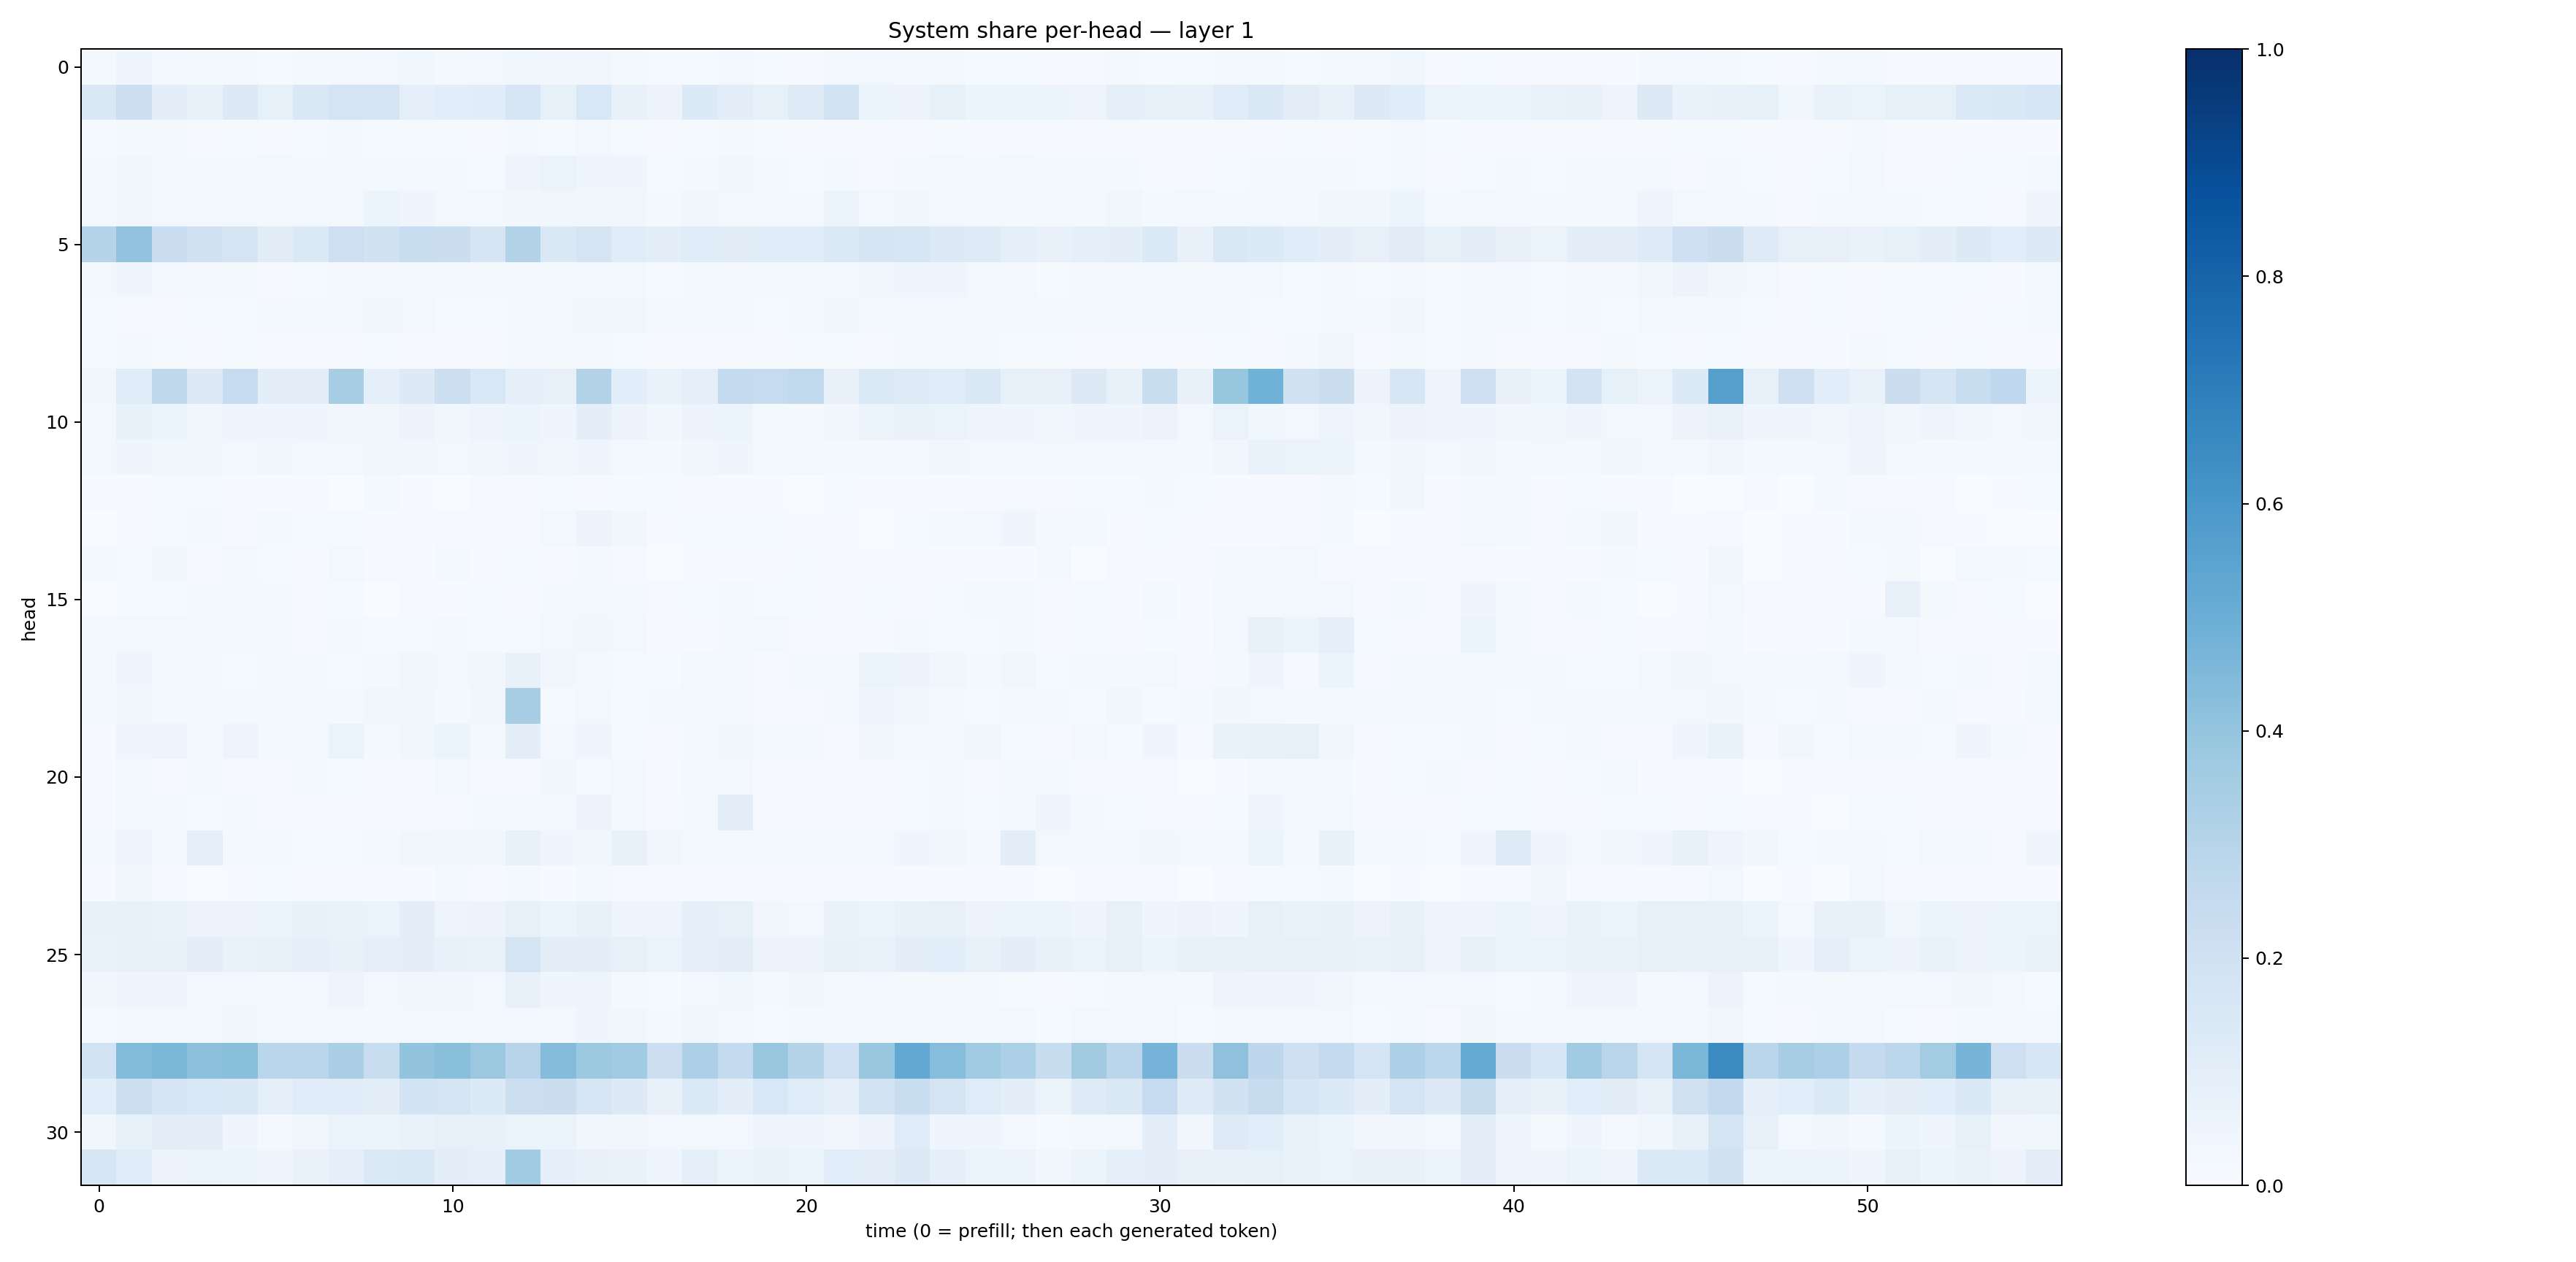

Values plotted in this chart, from the file beside it:
0.017153738, 0.039151356, 0.026110744, 0.01667437, 0.016470531, 0.014828337, 0.020807926, 0.020492688, 0.024078105, 0.03897388, 0.017702734, 0.023752606, 0.03874986, 0.03210815, 0.03259681, 0.017130975, 0.01400784, 0.015600126, 0.030031292, 0.015083112, 0.011664924, 0.020386819, 0.025213948, 0.016471848
0.1451, 0.2172, 0.09805, 0.077, 0.1297, 0.0848, 0.1474, 0.1747, 0.1785, 0.09374, 0.1059, 0.1165, 0.1575, 0.08586, 0.156, 0.07158, 0.05575, 0.1364, 0.1017, 0.08479, 0.1213, 0.1841, 0.06001, 0.05548
0.01494, 0.01822, 0.01623, 0.009828, 0.01178, 0.008867, 0.01451, 0.0178, 0.01285, 0.01244, 0.01305, 0.009234, 0.01629, 0.01447, 0.02572, 0.01561, 0.009422, 0.01273, 0.01788, 0.01203, 0.01006, 0.009797, 0.008687, 0.01135
0.01862, 0.03304, 0.01789, 0.02267, 0.01831, 0.02833, 0.02002, 0.02239, 0.02328, 0.01577, 0.01715, 0.01491, 0.04818, 0.06453, 0.04155, 0.04059, 0.01433, 0.02077, 0.03662, 0.01575, 0.01248, 0.0233, 0.01008, 0.02035
0.02626, 0.03497, 0.02665, 0.02823, 0.02514, 0.02245, 0.03002, 0.02622, 0.05187, 0.0419, 0.0289, 0.02847, 0.03181, 0.03523, 0.03466, 0.03282, 0.02243, 0.03233, 0.02821, 0.01892, 0.01919, 0.05957, 0.0262, 0.03668
0.303, 0.4032, 0.228, 0.1918, 0.1754, 0.1114, 0.1378, 0.2134, 0.1898, 0.2321, 0.2197, 0.1649, 0.313, 0.1458, 0.1763, 0.1166, 0.09562, 0.1152, 0.1096, 0.1151, 0.1135, 0.1368, 0.1704, 0.1579
0.02509, 0.04078, 0.03069, 0.02412, 0.02002, 0.01089, 0.01335, 0.02004, 0.01882, 0.02309, 0.02394, 0.02335, 0.02241, 0.02254, 0.02426, 0.02585, 0.01449, 0.01804, 0.01589, 0.01889, 0.01843, 0.03062, 0.03281, 0.04351
0.01358, 0.01019, 0.01017, 0.01476, 0.01433, 0.01666, 0.02033, 0.02394, 0.03127, 0.02597, 0.0125, 0.01511, 0.02207, 0.02728, 0.03778, 0.03828, 0.02105, 0.02785, 0.02565, 0.01422, 0.02331, 0.03564, 0.02701, 0.02687
0.01311, 0.02772, 0.01215, 0.01158, 0.01408, 0.01016, 0.00888, 0.01025, 0.01175, 0.008904, 0.01013, 0.009261, 0.01767, 0.01905, 0.01761, 0.01316, 0.01102, 0.008067, 0.007853, 0.01061, 0.01195, 0.0123, 0.0083, 0.01643
0.03305, 0.1183, 0.2716, 0.1291, 0.2495, 0.09674, 0.09587, 0.3455, 0.09102, 0.1284, 0.2156, 0.1546, 0.09091, 0.08114, 0.3087, 0.1068, 0.06683, 0.08611, 0.2567, 0.2478, 0.2636, 0.07501, 0.1394, 0.1226
0.02625, 0.07787, 0.05098, 0.03763, 0.0459, 0.03922, 0.04084, 0.03773, 0.03463, 0.05511, 0.03903, 0.04907, 0.0619, 0.0429, 0.1008, 0.05562, 0.03646, 0.05557, 0.05423, 0.02289, 0.02258, 0.03395, 0.06451, 0.06748
0.02666, 0.04531, 0.0357, 0.03378, 0.03005, 0.03261, 0.02807, 0.02649, 0.03268, 0.03531, 0.03067, 0.03462, 0.042, 0.03382, 0.04687, 0.02651, 0.01865, 0.03394, 0.04569, 0.01934, 0.02644, 0.0223, 0.02273, 0.02784
0.01111, 0.007456, 0.01303, 0.01439, 0.007476, 0.004428, 0.01004, 0.003065, 0.01873, 0.006433, 0.001322, 0.009879, 0.00789, 0.01398, 0.009932, 0.01214, 0.0129, 0.01138, 0.006121, 0.004453, 0.001205, 0.01421, 0.005838, 0.004622
0.003689, 0.0111, 0.01356, 0.01704, 0.009383, 0.01605, 0.01325, 0.012, 0.004368, 0.006536, 0.0111, 0.009065, 0.009188, 0.02927, 0.0548, 0.03159, 0.005603, 0.0134, 0.01442, 0.01402, 0.004567, 0.004084, 0.003896, 0.01423
0.01691, 0.01252, 0.03248, 0.01051, 0.02893, 0.01266, 0.006817, 0.02652, 0.01122, 0.00651, 0.01748, 0.005746, 0.01528, 0.009826, 0.01619, 0.01115, 0.003867, 0.006006, 0.005408, 0.004334, 0.01214, 0.01107, 0.00579, 0.004465
0.001172, 0.01237, 0.0137, 0.01838, 0.01711, 0.01644, 0.008788, 0.01252, 0.00363, 0.008027, 0.007438, 0.01425, 0.009374, 0.01896, 0.02715, 0.02218, 0.009941, 0.01375, 0.01598, 0.01497, 0.01173, 0.004355, 0.01223, 0.01143
0.01568, 0.02441, 0.02407, 0.02369, 0.01978, 0.01762, 0.008987, 0.01735, 0.012, 0.01373, 0.01848, 0.01557, 0.01335, 0.03012, 0.03721, 0.02416, 0.006279, 0.009471, 0.02102, 0.02843, 0.01033, 0.009219, 0.01035, 0.0177
0.02009, 0.03974, 0.01971, 0.02114, 0.01486, 0.02524, 0.02199, 0.01388, 0.02213, 0.03693, 0.02455, 0.03437, 0.07186, 0.03379, 0.01988, 0.01402, 0.01248, 0.0239, 0.01918, 0.009224, 0.01805, 0.02095, 0.05282, 0.05564
0.02089, 0.03387, 0.01621, 0.0239, 0.01649, 0.01853, 0.02147, 0.01941, 0.03712, 0.03438, 0.02078, 0.03336, 0.3459, 0.01257, 0.02514, 0.0123, 0.02029, 0.02791, 0.03119, 0.0081, 0.009182, 0.02972, 0.03957, 0.03501
0.01041, 0.04129, 0.04922, 0.01989, 0.04913, 0.01939, 0.01917, 0.06458, 0.01659, 0.03548, 0.05389, 0.01944, 0.09672, 0.02545, 0.04607, 0.01218, 0.009745, 0.01788, 0.03456, 0.02818, 0.01732, 0.01159, 0.03472, 0.03091
0.007287, 0.02482, 0.007421, 0.02555, 0.008061, 0.008286, 0.01922, 0.01398, 0.007145, 0.0116, 0.02551, 0.01039, 0.009945, 0.03146, 0.0156, 0.02374, 0.009213, 0.02572, 0.02798, 0.005509, 0.007722, 0.005989, 0.007915, 0.01441
0.005034, 0.02505, 0.01924, 0.012, 0.01576, 0.008275, 0.005001, 0.007545, 0.01081, 0.007587, 0.008967, 0.01718, 0.0168, 0.02901, 0.05646, 0.02709, 0.009957, 0.01921, 0.1043, 0.005132, 0.007398, 0.01135, 0.006754, 0.01401
0.02041, 0.05006, 0.01822, 0.09068, 0.01832, 0.01699, 0.01504, 0.01251, 0.02012, 0.03669, 0.03428, 0.03376, 0.07701, 0.04471, 0.03712, 0.07554, 0.03127, 0.02207, 0.018, 0.01768, 0.019, 0.02514, 0.0286, 0.04052
0.007086, 0.03573, 0.005968, 0.003884, 0.007454, 0.01394, 0.008683, 0.009259, 0.003956, 0.006129, 0.01605, 0.009919, 0.01976, 0.005933, 0.01735, 0.01108, 0.007988, 0.00548, 0.00496, 0.008271, 0.007615, 0.005962, 0.00563, 0.005053
0.07155, 0.07482, 0.06719, 0.05807, 0.05702, 0.06355, 0.07715, 0.06956, 0.06438, 0.09556, 0.04836, 0.05854, 0.08021, 0.0594, 0.07444, 0.05054, 0.04883, 0.0878, 0.08257, 0.03496, 0.03069, 0.07005, 0.0602, 0.07145
0.06737, 0.08144, 0.07198, 0.09931, 0.06651, 0.07705, 0.0882, 0.07252, 0.09292, 0.09787, 0.07164, 0.07003, 0.1794, 0.09899, 0.09813, 0.07887, 0.06638, 0.0916, 0.1024, 0.0551, 0.05704, 0.07769, 0.06718, 0.09938
0.03718, 0.0502, 0.04238, 0.02933, 0.03062, 0.01689, 0.02796, 0.04705, 0.02854, 0.03299, 0.03224, 0.02735, 0.07112, 0.04221, 0.05009, 0.02269, 0.01523, 0.03076, 0.03651, 0.02332, 0.03146, 0.01998, 0.02736, 0.02306
0.01478, 0.02804, 0.01935, 0.02352, 0.03149, 0.02302, 0.03121, 0.0238, 0.02039, 0.0251, 0.02382, 0.02691, 0.02572, 0.02766, 0.04158, 0.03134, 0.01865, 0.03508, 0.02879, 0.01218, 0.02175, 0.01974, 0.01687, 0.02087
0.1862, 0.4379, 0.4595, 0.4142, 0.4231, 0.2856, 0.2837, 0.3363, 0.2306, 0.3993, 0.4242, 0.3824, 0.2943, 0.4371, 0.3788, 0.3635, 0.2159, 0.3267, 0.2576, 0.3852, 0.3031, 0.1993, 0.3888, 0.5259
0.1081, 0.2186, 0.1716, 0.1528, 0.1444, 0.08774, 0.1141, 0.1165, 0.1032, 0.1867, 0.1753, 0.1358, 0.217, 0.2255, 0.1639, 0.1278, 0.07774, 0.1403, 0.09899, 0.1531, 0.1206, 0.08729, 0.1848, 0.2336
0.03739, 0.08572, 0.1017, 0.09595, 0.04134, 0.01838, 0.03486, 0.06546, 0.05324, 0.06714, 0.08003, 0.07828, 0.06343, 0.06446, 0.0327, 0.03163, 0.02561, 0.02948, 0.02658, 0.04966, 0.04433, 0.03404, 0.0582, 0.1175
0.1614, 0.118, 0.05736, 0.06305, 0.05171, 0.04489, 0.06978, 0.08862, 0.1381, 0.1415, 0.09556, 0.08812, 0.3642, 0.09131, 0.0712, 0.06965, 0.04331, 0.0896, 0.06203, 0.0693, 0.06182, 0.1078, 0.1038, 0.1266
